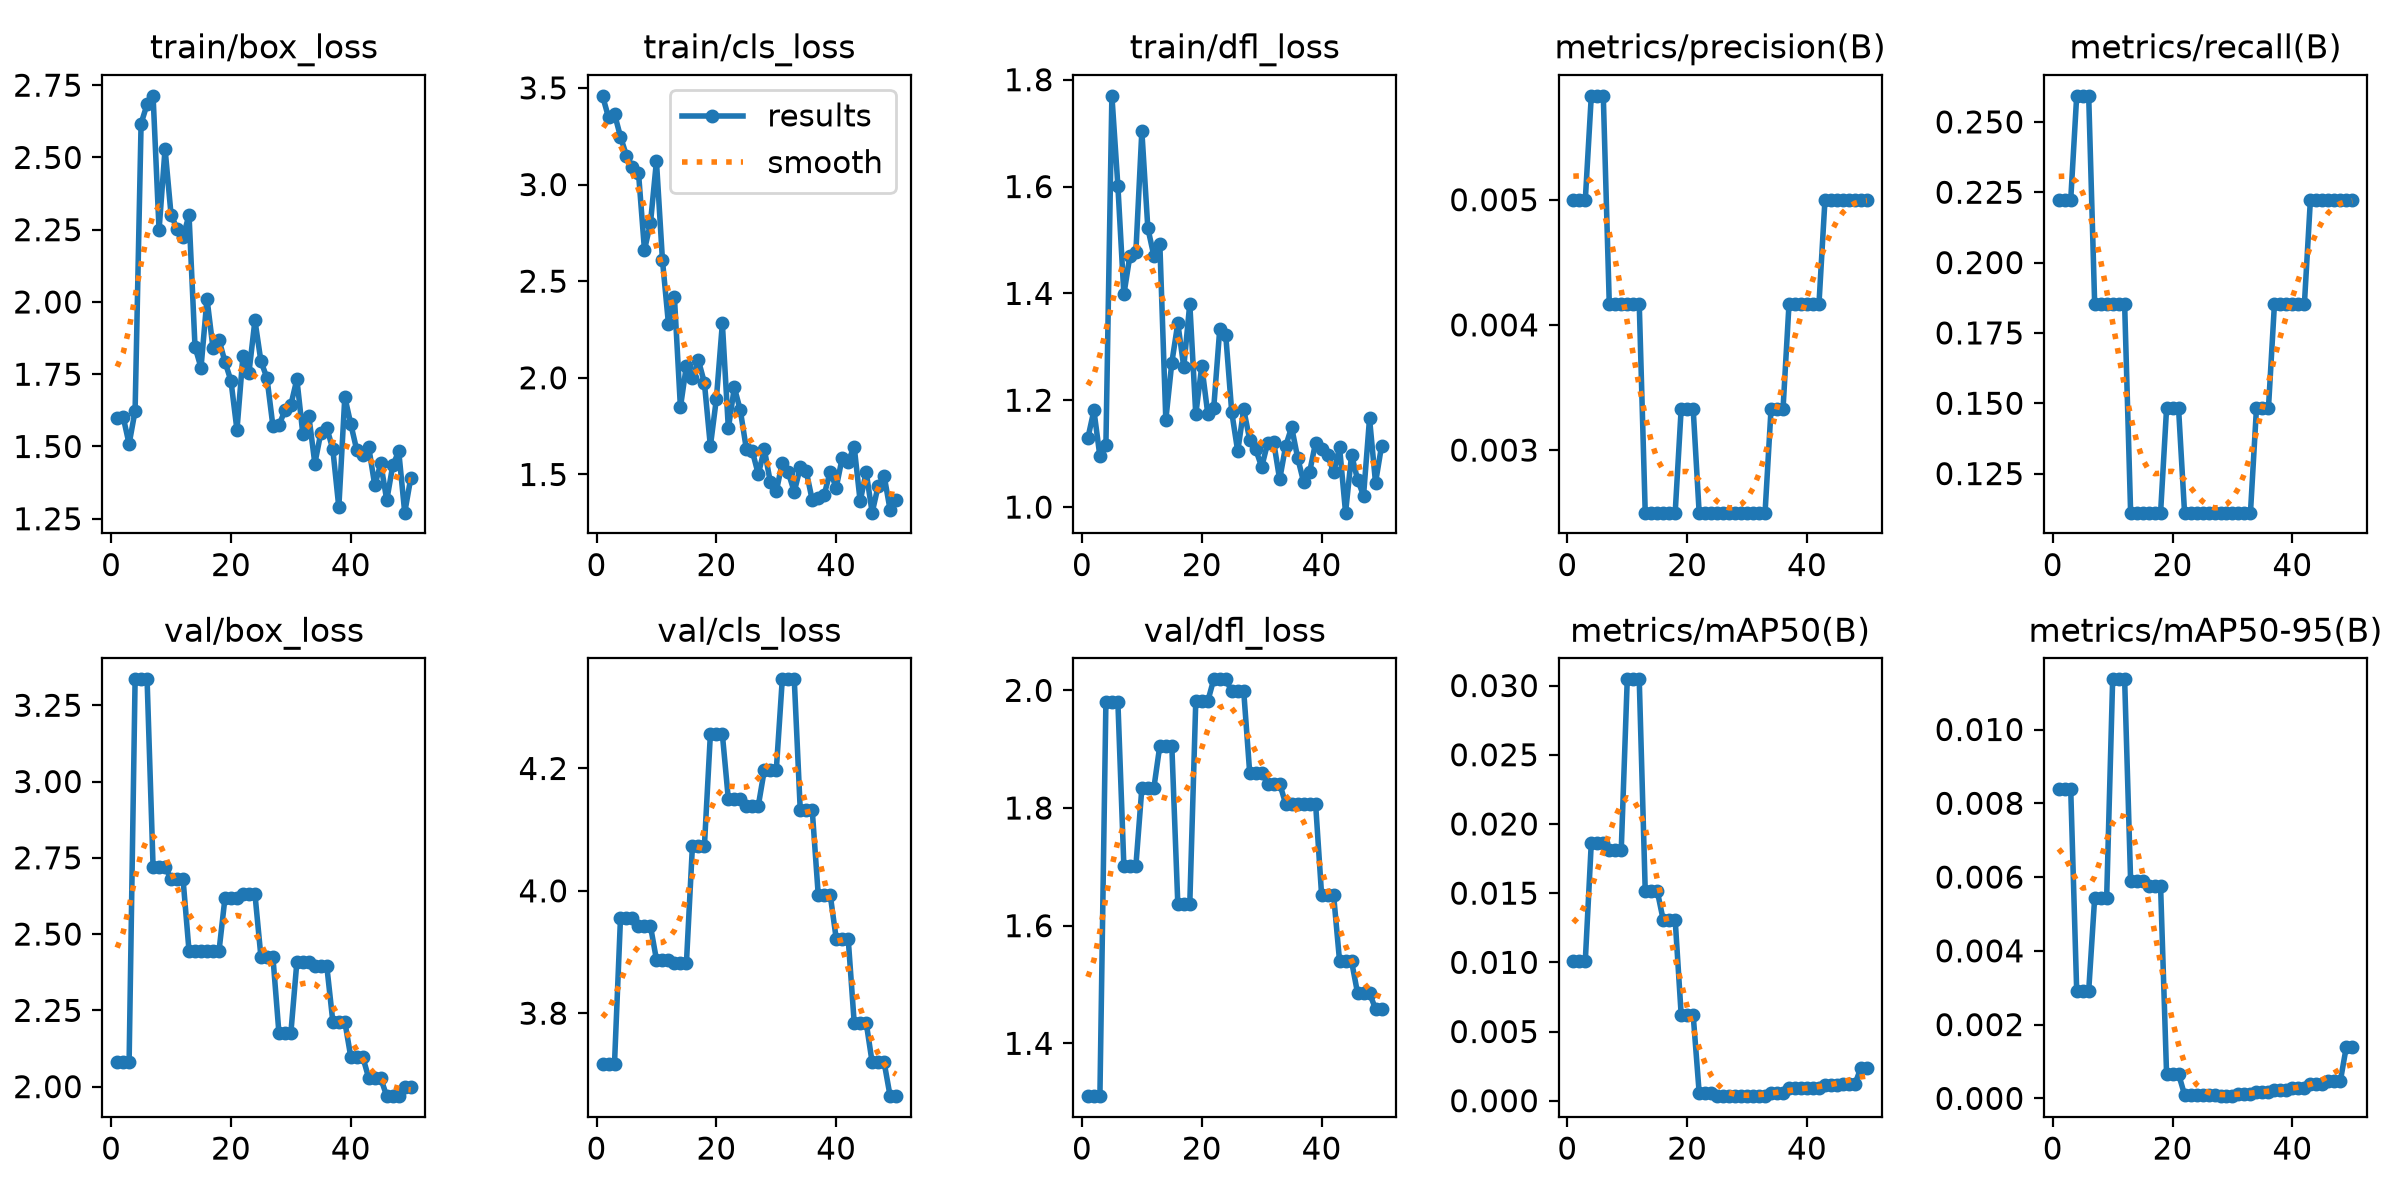

Source data for this figure (header and first rows):
epoch, time, train/box_loss, train/cls_loss, train/dfl_loss, metrics/precision(B), metrics/recall(B), metrics/mAP50(B), metrics/mAP50-95(B), val/box_loss, val/cls_loss, val/dfl_loss, lr/pg0, lr/pg1, lr/pg2
1, 2.31, 1.6, 3.459, 1.13, 0.005, 0.2222, 0.01012, 0.00839, 2.081, 3.718, 1.31, 0, 0, 0
2, 4.296, 1.603, 3.348, 1.181, 0.005, 0.2222, 0.01012, 0.00839, 2.081, 3.718, 1.31, 0.0006535, 0.0006535, 0.0006535
3, 6.495, 1.508, 3.365, 1.095, 0.005, 0.2222, 0.01012, 0.00839, 2.081, 3.718, 1.31, 0.001281, 0.001281, 0.001281
4, 8.445, 1.623, 3.247, 1.116, 0.00583, 0.2593, 0.01865, 0.00291, 3.335, 3.956, 1.98, 0.001881, 0.001881, 0.001881
5, 10.37, 2.617, 3.149, 1.77, 0.00583, 0.2593, 0.01865, 0.00291, 3.335, 3.956, 1.98, 0.001842, 0.001842, 0.001842
6, 12.29, 2.684, 3.09, 1.601, 0.00583, 0.2593, 0.01865, 0.00291, 3.335, 3.956, 1.98, 0.001802, 0.001802, 0.001802
7, 14.3, 2.713, 3.062, 1.398, 0.00417, 0.1852, 0.01815, 0.00544, 2.721, 3.942, 1.701, 0.001762, 0.001762, 0.001762
8, 16.24, 2.249, 2.662, 1.47, 0.00417, 0.1852, 0.01815, 0.00544, 2.721, 3.942, 1.701, 0.001723, 0.001723, 0.001723
9, 18.08, 2.53, 2.8, 1.477, 0.00417, 0.1852, 0.01815, 0.00544, 2.721, 3.942, 1.701, 0.001683, 0.001683, 0.001683
10, 20.02, 2.302, 3.121, 1.704, 0.00417, 0.1852, 0.03045, 0.01136, 2.68, 3.887, 1.834, 0.001644, 0.001644, 0.001644
11, 22.86, 2.254, 2.61, 1.522, 0.00417, 0.1852, 0.03045, 0.01136, 2.68, 3.887, 1.834, 0.001604, 0.001604, 0.001604
12, 24.82, 2.225, 2.28, 1.471, 0.00417, 0.1852, 0.03045, 0.01136, 2.68, 3.887, 1.834, 0.001564, 0.001564, 0.001564
13, 26.7, 2.301, 2.417, 1.493, 0.0025, 0.1111, 0.01517, 0.00589, 2.445, 3.882, 1.906, 0.001525, 0.001525, 0.001525
14, 28.68, 1.844, 1.848, 1.163, 0.0025, 0.1111, 0.01517, 0.00589, 2.445, 3.882, 1.906, 0.001485, 0.001485, 0.001485
15, 30.5, 1.773, 2.063, 1.27, 0.0025, 0.1111, 0.01517, 0.00589, 2.445, 3.882, 1.906, 0.001446, 0.001446, 0.001446
16, 32.41, 2.011, 1.997, 1.344, 0.0025, 0.1111, 0.01307, 0.00575, 2.444, 4.073, 1.637, 0.001406, 0.001406, 0.001406
17, 34.33, 1.84, 2.091, 1.262, 0.0025, 0.1111, 0.01307, 0.00575, 2.444, 4.073, 1.637, 0.001366, 0.001366, 0.001366
18, 36.41, 1.869, 1.975, 1.381, 0.0025, 0.1111, 0.01307, 0.00575, 2.444, 4.073, 1.637, 0.001327, 0.001327, 0.001327
19, 38.33, 1.793, 1.646, 1.173, 0.00333, 0.1482, 0.00621, 0.00066, 2.619, 4.256, 1.982, 0.001287, 0.001287, 0.001287
20, 40.28, 1.727, 1.891, 1.264, 0.00333, 0.1482, 0.00621, 0.00066, 2.619, 4.256, 1.982, 0.001248, 0.001248, 0.001248
21, 42.13, 1.557, 2.281, 1.175, 0.00333, 0.1482, 0.00621, 0.00066, 2.619, 4.256, 1.982, 0.001208, 0.001208, 0.001208
22, 44.01, 1.814, 1.738, 1.186, 0.0025, 0.1111, 0.00059, 0.0001, 2.632, 4.15, 2.019, 0.001168, 0.001168, 0.001168
23, 45.87, 1.755, 1.95, 1.333, 0.0025, 0.1111, 0.00059, 0.0001, 2.632, 4.15, 2.019, 0.001129, 0.001129, 0.001129
24, 47.74, 1.936, 1.832, 1.322, 0.0025, 0.1111, 0.00059, 0.0001, 2.632, 4.15, 2.019, 0.001089, 0.001089, 0.001089
25, 49.62, 1.795, 1.632, 1.178, 0.0025, 0.1111, 0.00033, 0.0001, 2.425, 4.139, 1.999, 0.00105, 0.00105, 0.00105
26, 52.29, 1.738, 1.621, 1.104, 0.0025, 0.1111, 0.00033, 0.0001, 2.425, 4.139, 1.999, 0.00101, 0.00101, 0.00101
27, 54.26, 1.571, 1.501, 1.183, 0.0025, 0.1111, 0.00033, 0.0001, 2.425, 4.139, 1.999, 0.0009704, 0.0009704, 0.0009704
28, 56.14, 1.573, 1.631, 1.126, 0.0025, 0.1111, 0.00033, 6e-05, 2.177, 4.197, 1.86, 0.0009308, 0.0009308, 0.0009308
29, 58.1, 1.625, 1.461, 1.108, 0.0025, 0.1111, 0.00033, 6e-05, 2.177, 4.197, 1.86, 0.0008912, 0.0008912, 0.0008912
30, 60.02, 1.644, 1.413, 1.075, 0.0025, 0.1111, 0.00033, 6e-05, 2.177, 4.197, 1.86, 0.0008516, 0.0008516, 0.0008516
31, 62.01, 1.733, 1.561, 1.12, 0.0025, 0.1111, 0.00035, 0.00012, 2.409, 4.346, 1.842, 0.000812, 0.000812, 0.000812
32, 63.89, 1.543, 1.511, 1.122, 0.0025, 0.1111, 0.00035, 0.00012, 2.409, 4.346, 1.842, 0.0007724, 0.0007724, 0.0007724
33, 66.09, 1.605, 1.41, 1.052, 0.0025, 0.1111, 0.00035, 0.00012, 2.409, 4.346, 1.842, 0.0007328, 0.0007328, 0.0007328
34, 68.04, 1.441, 1.536, 1.114, 0.00333, 0.1482, 0.00057, 0.00018, 2.394, 4.132, 1.807, 0.0006932, 0.0006932, 0.0006932
35, 69.89, 1.547, 1.516, 1.149, 0.00333, 0.1482, 0.00057, 0.00018, 2.394, 4.132, 1.807, 0.0006536, 0.0006536, 0.0006536
36, 71.82, 1.564, 1.368, 1.092, 0.00333, 0.1482, 0.00057, 0.00018, 2.394, 4.132, 1.807, 0.000614, 0.000614, 0.000614
37, 73.9, 1.49, 1.38, 1.047, 0.00417, 0.1852, 0.0009, 0.00023, 2.213, 3.993, 1.807, 0.0005744, 0.0005744, 0.0005744
38, 75.86, 1.289, 1.396, 1.066, 0.00417, 0.1852, 0.0009, 0.00023, 2.213, 3.993, 1.807, 0.0005348, 0.0005348, 0.0005348
39, 77.74, 1.671, 1.515, 1.121, 0.00417, 0.1852, 0.0009, 0.00023, 2.213, 3.993, 1.807, 0.0004952, 0.0004952, 0.0004952
40, 79.76, 1.577, 1.432, 1.109, 0.00417, 0.1852, 0.0009, 0.00027, 2.097, 3.922, 1.652, 0.0004556, 0.0004556, 0.0004556
41, 81.88, 1.487, 1.585, 1.098, 0.00417, 0.1852, 0.0009, 0.00027, 2.097, 3.922, 1.652, 0.000416, 0.000416, 0.000416
42, 83.72, 1.471, 1.567, 1.065, 0.00417, 0.1852, 0.0009, 0.00027, 2.097, 3.922, 1.652, 0.0003764, 0.0003764, 0.0003764
43, 85.57, 1.497, 1.644, 1.112, 0.005, 0.2222, 0.00116, 0.0004, 2.027, 3.785, 1.54, 0.0003368, 0.0003368, 0.0003368
44, 87.4, 1.365, 1.361, 0.9896, 0.005, 0.2222, 0.00116, 0.0004, 2.027, 3.785, 1.54, 0.0002972, 0.0002972, 0.0002972
45, 89.29, 1.442, 1.513, 1.098, 0.005, 0.2222, 0.00116, 0.0004, 2.027, 3.785, 1.54, 0.0002576, 0.0002576, 0.0002576
46, 91.2, 1.314, 1.302, 1.051, 0.005, 0.2222, 0.00119, 0.00047, 1.969, 3.72, 1.485, 0.000218, 0.000218, 0.000218
47, 93.01, 1.434, 1.44, 1.022, 0.005, 0.2222, 0.00119, 0.00047, 1.969, 3.72, 1.485, 0.0001784, 0.0001784, 0.0001784
48, 94.88, 1.483, 1.493, 1.166, 0.005, 0.2222, 0.00119, 0.00047, 1.969, 3.72, 1.485, 0.0001388, 0.0001388, 0.0001388
49, 97.02, 1.271, 1.316, 1.046, 0.005, 0.2222, 0.0024, 0.0014, 1.999, 3.664, 1.458, 9.92e-05, 9.92e-05, 9.92e-05
50, 98.88, 1.39, 1.367, 1.114, 0.005, 0.2222, 0.0024, 0.0014, 1.999, 3.664, 1.458, 5.96e-05, 5.96e-05, 5.96e-05
